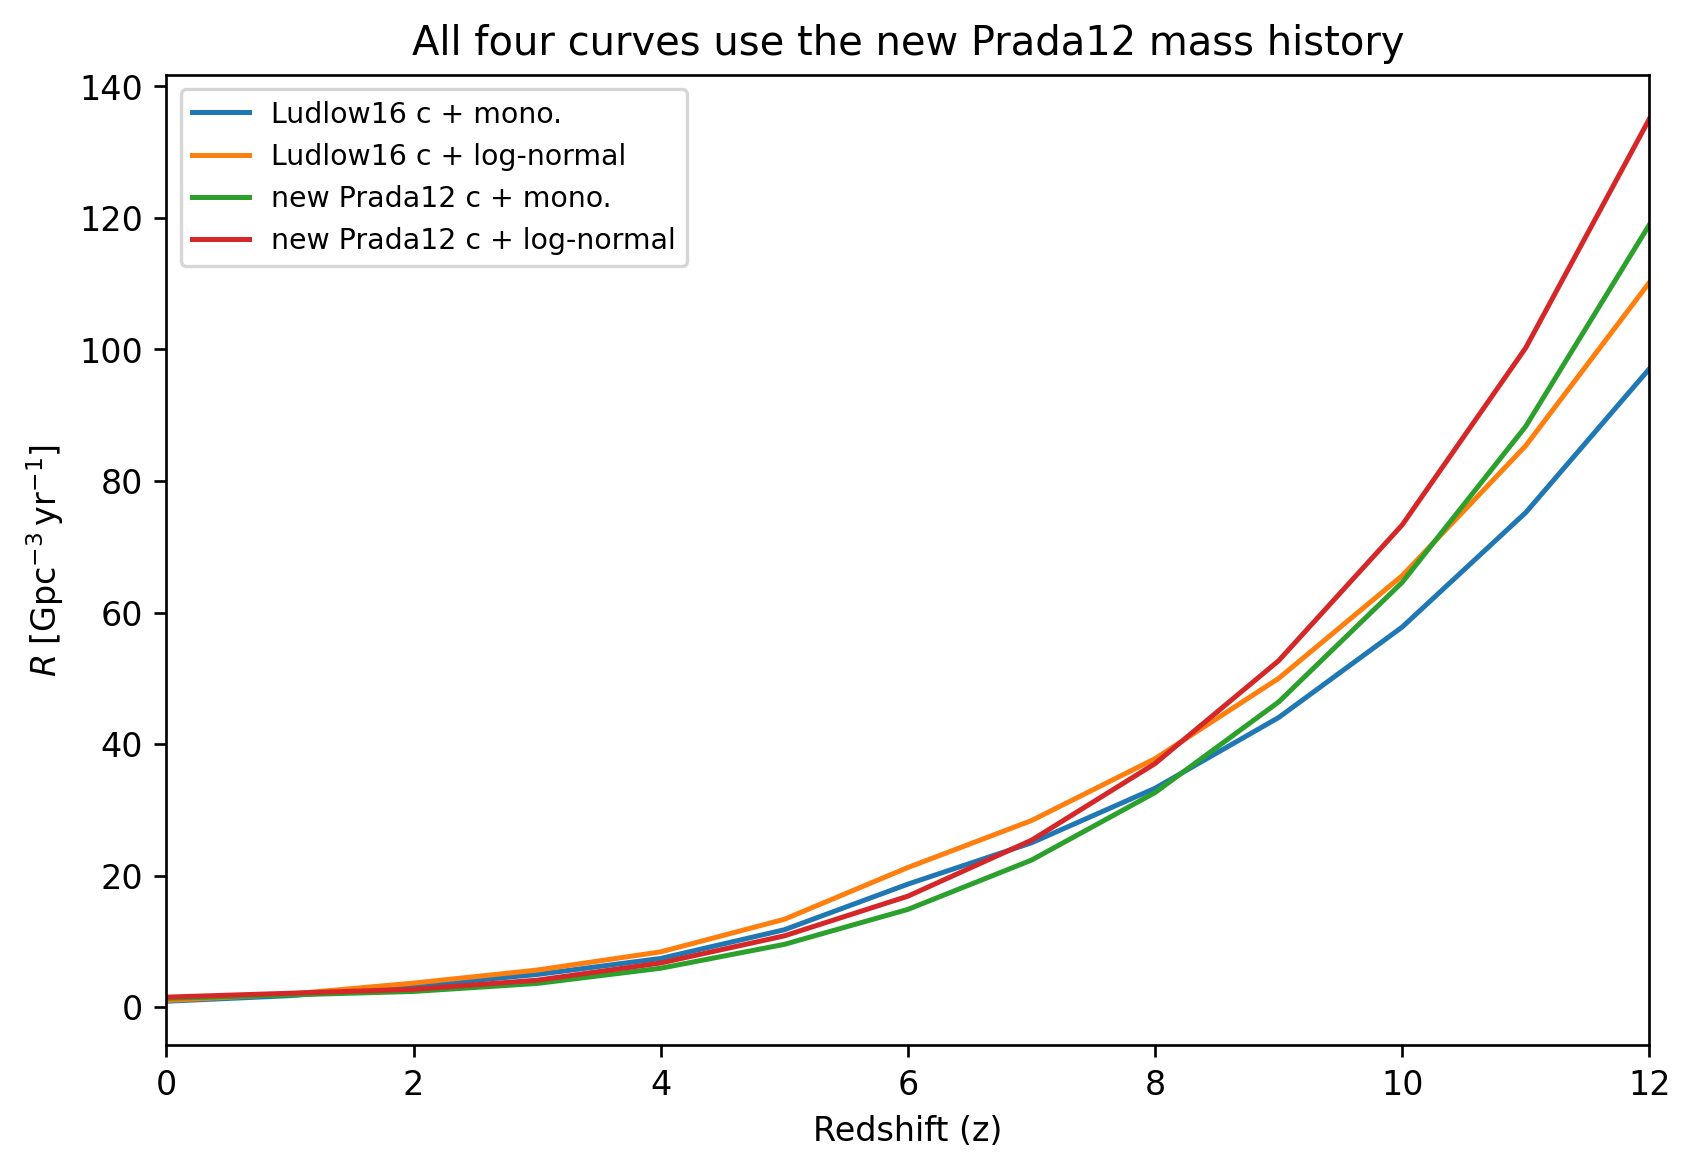

The file beside this chart, header and first rows:
z, mono_ludlow_c_new_prada_mah, lognormal_ludlow_c_new_prada_mah, mono_new_prada_c_new_prada_mah, lognormal_new_prada_c_new_prada_mah
0.000000000000000000e+00, 9.104216590396758679e-01, 1.033487561243328745e+00, 1.346895613930119140e+00, 1.528961717319284208e+00
1.000000000000000000e+00, 1.754590246413376464e+00, 1.991766317005059683e+00, 1.871487783187498088e+00, 2.124465433943329096e+00
2.000000000000000000e+00, 3.226997984090725691e+00, 3.663206211760082986e+00, 2.396006933354733359e+00, 2.719886261149434770e+00
3.000000000000000000e+00, 4.974702856406550744e+00, 5.647156426837348420e+00, 3.613937445083641453e+00, 4.102450067527084521e+00
4.000000000000000000e+00, 7.410637556461224129e+00, 8.412367675395520550e+00, 5.924897357273537501e+00, 6.725793108705927281e+00
5.000000000000000000e+00, 1.177255604609116979e+01, 1.336390684126391193e+01, 9.552048331235690526e+00, 1.084324283886238582e+01
6.000000000000000000e+00, 1.871002200490105949e+01, 2.123914212789123113e+01, 1.486764510878869316e+01, 1.687737339324844044e+01
7.000000000000000000e+00, 2.499210686532963521e+01, 2.837040542491812189e+01, 2.236042545145407701e+01, 2.538298747479539230e+01
8.000000000000000000e+00, 3.328350805219273667e+01, 3.778259362015496947e+01, 3.262782577501588577e+01, 3.703827974002961554e+01
9.000000000000000000e+00, 4.403934628434151222e+01, 4.999234820287933445e+01, 4.640468749448498187e+01, 5.267742351332179851e+01
1.000000000000000000e+01, 5.779853620562810335e+01, 6.561143139937713897e+01, 6.459612917785703701e+01, 7.332788642155222192e+01
1.100000000000000000e+01, 7.520933165833542944e+01, 8.537572451901255022e+01, 8.832200974353702350e+01, 1.002609038873707590e+02
1.200000000000000000e+01, 9.706811549300515196e+01, 1.101892611618764022e+02, 1.189693743206227907e+02, 1.350510143387382413e+02
